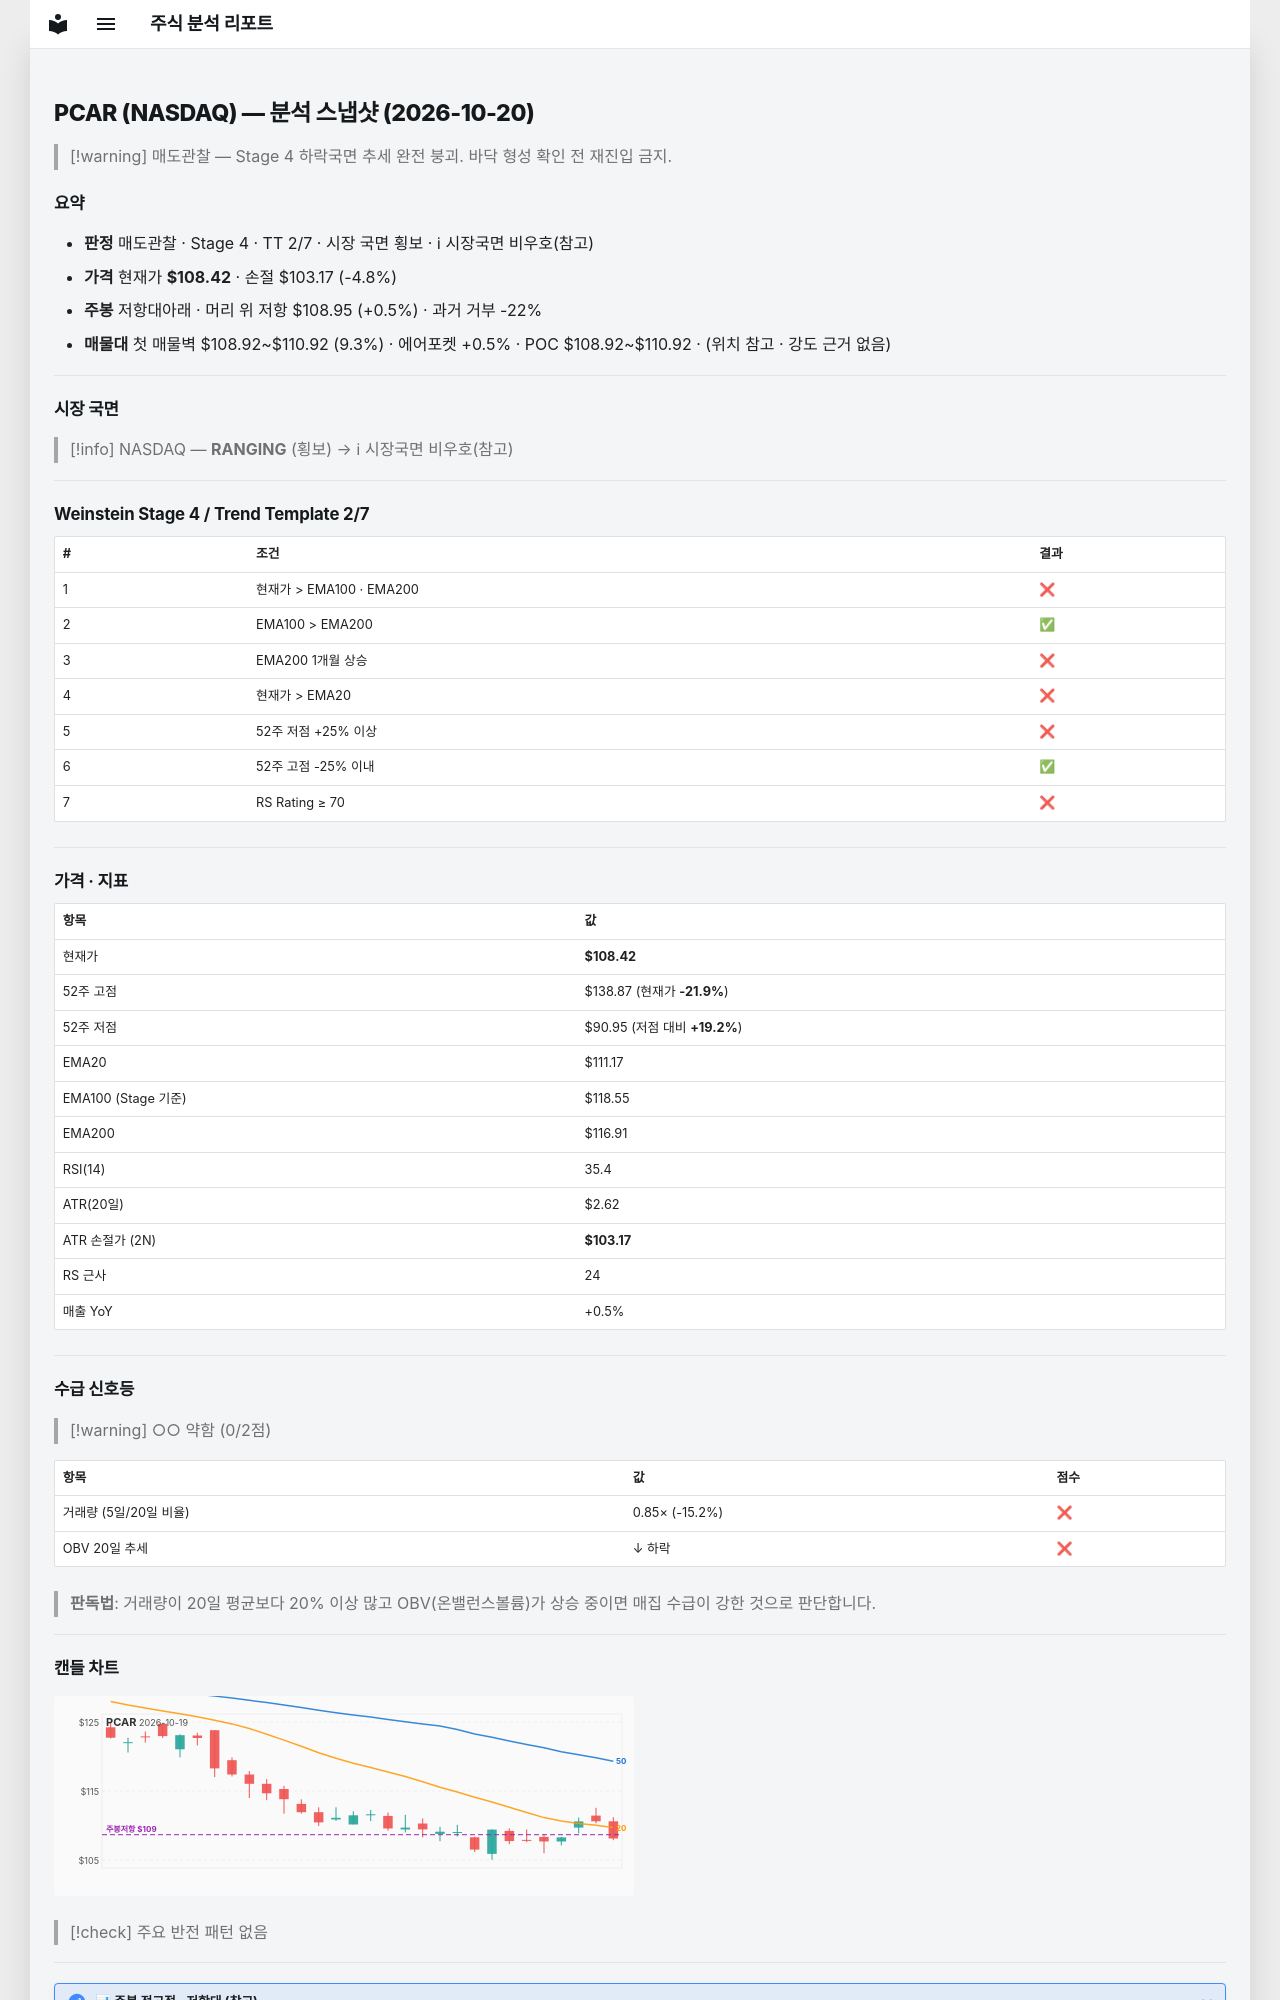

repository: soloandco/stock-reports · page: snapshots/PCAR-2026-10-20/index.html · generator: mkdocs

---
type: analysis-snapshot
title: PCAR 분석 스냅샷
ticker: PCAR
market: NASDAQ
created: 2026-10-20
updated: 2026-10-20
bar-date: 2026-10-19
verdict: 매도관찰
real-rr: 0.10
sma50-gap-pct: -2.5
weekly-position: 저항대아래
weekly-overhead-price: 108.95
weekly-overhead-pct: 0.5
stage: 4
trend-template-score: 2
tt-max: 7
ma-set: ema-20-100-200
price: 108.41999816894531
stop-price: 103.17062165036738
market-regime: RANGING
supply-demand-score: 0/2
supply-demand-label: 약함
status: tracking
tags:
  - stock-agent
  - watchlist
  - PCAR
  - analysis
related:
  - "[[analysis-template]]"
---

# PCAR (NASDAQ) — 분석 스냅샷 (2026-10-20)

> [!warning] 매도관찰 — Stage 4 하락국면
> 추세 완전 붕괴. 바닥 형성 확인 전 재진입 금지.

## 요약

- **판정** 매도관찰 · Stage 4 · TT 2/7 · 시장 국면 횡보 · ℹ 시장국면 비우호(참고)
- **가격** 현재가 **$108.42** · 손절 $103.17 (-4.8%)
- **주봉** 저항대아래 · 머리 위 저항 $108.95 (+0.5%) · 과거 거부 -22%
- **매물대** 첫 매물벽 $108.92~$110.92 (9.3%) · 에어포켓 +0.5% · POC $108.92~$110.92 · (위치 참고 · 강도 근거 없음)

---

## 시장 국면

> [!info] NASDAQ — **RANGING** (횡보) → ℹ 시장국면 비우호(참고)

---

## Weinstein Stage 4 / Trend Template 2/7

| # | 조건 | 결과 |
|---|------|------|
| 1 | 현재가 > EMA100 · EMA200 | ❌ |
| 2 | EMA100 > EMA200 | ✅ |
| 3 | EMA200 1개월 상승 | ❌ |
| 4 | 현재가 > EMA20 | ❌ |
| 5 | 52주 저점 +25% 이상 | ❌ |
| 6 | 52주 고점 -25% 이내 | ✅ |
| 7 | RS Rating ≥ 70 | ❌ |

---

## 가격 · 지표

| 항목 | 값 |
|------|---|
| 현재가 | **$108.42** |
| 52주 고점 | $138.87 (현재가 **-21.9%**) |
| 52주 저점 | $90.95 (저점 대비 **+19.2%**) |
| EMA20 | $111.17 |
| EMA100 (Stage 기준) | $118.55 |
| EMA200 | $116.91 |
| RSI(14) | 35.4 |
| ATR(20일) | $2.62 |
| ATR 손절가 (2N) | **$103.17** |
| RS 근사 | 24 |
| 매출 YoY | +0.5% |

---
## 수급 신호등

> [!warning] ○○ 약함 (0/2점)

| 항목 | 값 | 점수 |
|------|------|------|
| 거래량 (5일/20일 비율) | 0.85× (-15.2%) | ❌ |
| OBV 20일 추세 | ↓ 하락 | ❌ |

> **판독법**: 거래량이 20일 평균보다 20% 이상 많고 OBV(온밸런스볼륨)가 상승 중이면 매집 수급이 강한 것으로 판단합니다.

---
